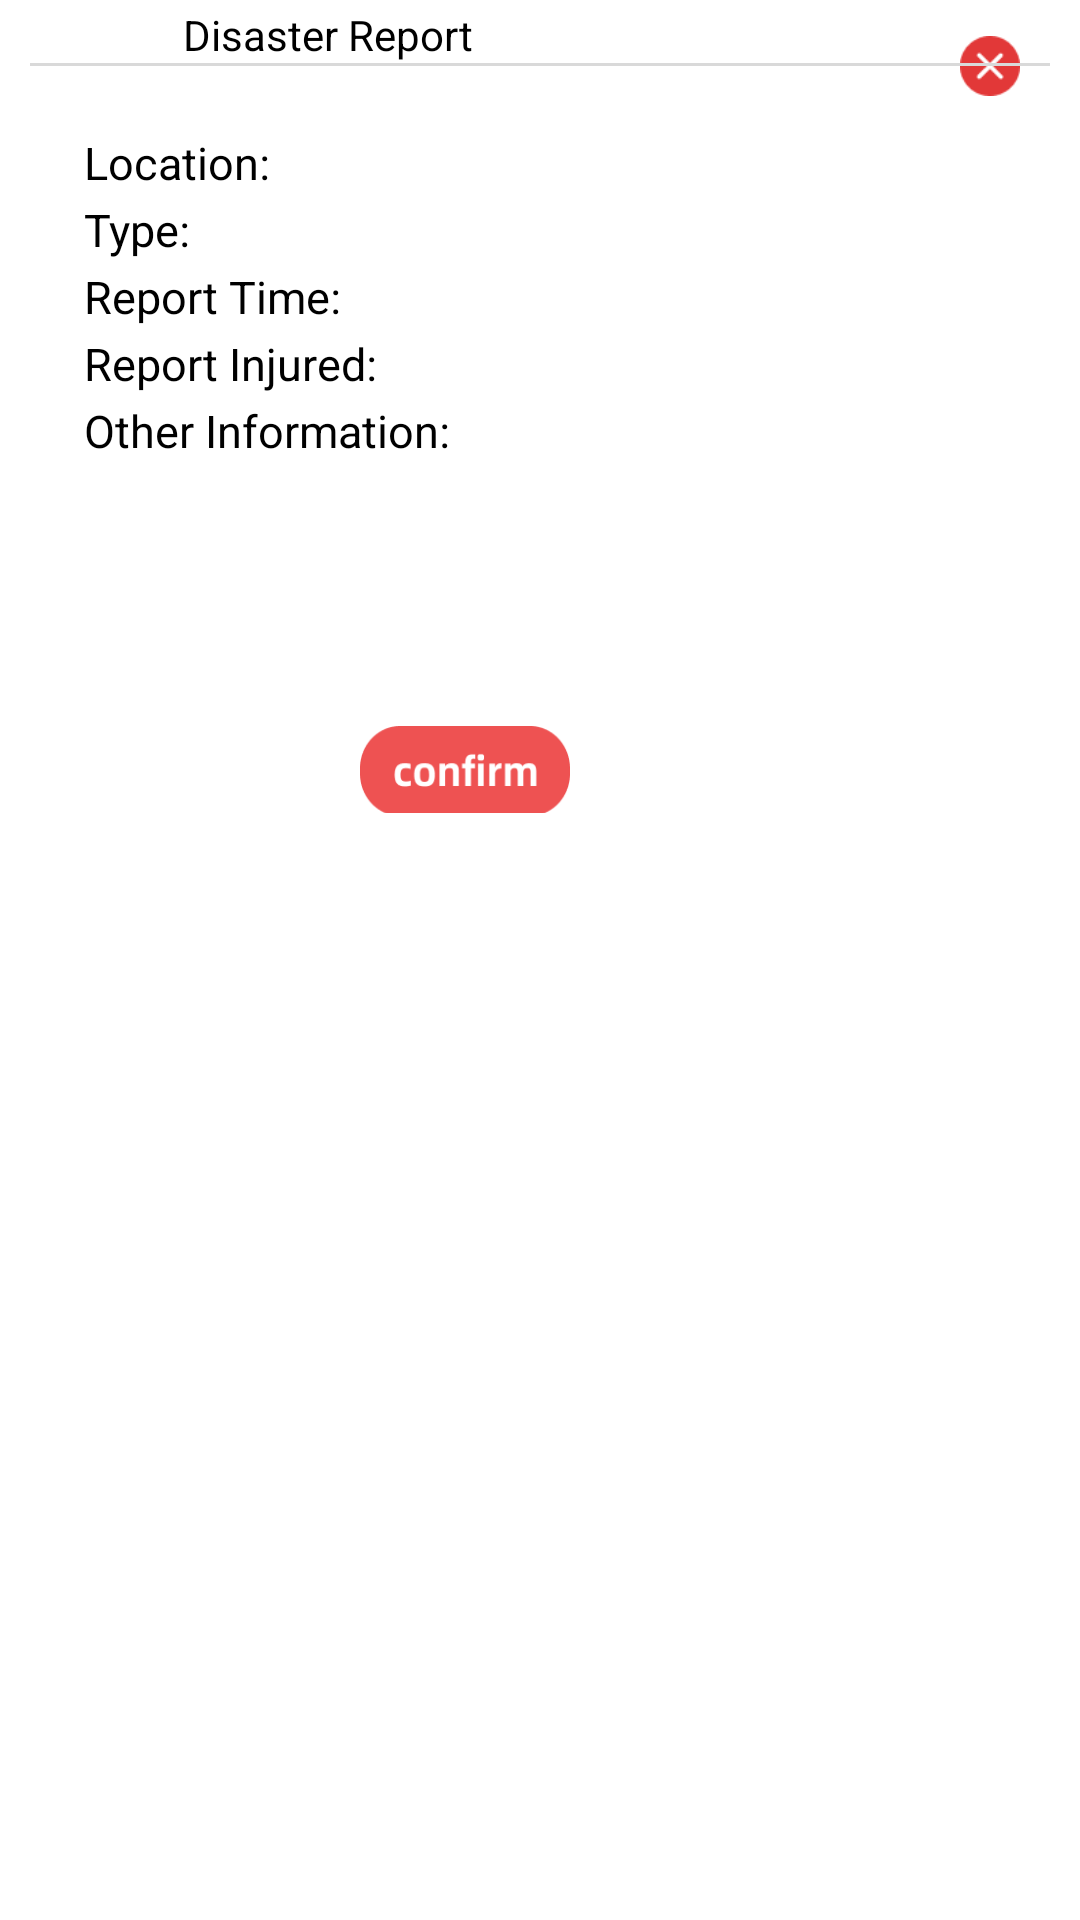

Layout XML and referenced resources for this Android screen:
<!-- AndroidManifest.xml: application theme Theme.TestDisasterEvent -->
<!-- res/layout/reportdetails_popupwindow.xml -->
<?xml version="1.0" encoding="utf-8"?>
<RelativeLayout xmlns:android="http://schemas.android.com/apk/res/android"
    xmlns:app="http://schemas.android.com/apk/res-auto"
    android:layout_width="fill_parent"
    android:layout_height="match_parent"
    android:orientation="vertical"
    android:background="@drawable/popup_window_bg"
    android:paddingLeft="10dp"
    android:paddingRight="10dp">


    <ImageView
        android:id="@+id/disaster_logo"
        android:layout_width="30dp"
        android:layout_height="30dp"
        android:layout_marginTop="8dp"
        android:layout_marginRight="13dp"
        android:scaleType="fitXY" />


    <TextView
        android:id="@+id/tv_pop_name"
        android:layout_width="wrap_content"
        android:layout_height="wrap_content"
        android:layout_marginLeft="8dp"
        android:layout_marginTop="2dp"
        android:layout_toRightOf="@+id/disaster_logo"
        android:text="Disaster Report"
        android:textColor="@color/black" />

    <ImageButton
        android:id="@+id/close_btn"
        android:layout_width="20dp"
        android:layout_height="20dp"
        android:layout_marginRight="10dp"
        android:layout_marginTop="12dp"
        android:background="@drawable/closebutton"
        android:layout_alignParentRight="true"/>

    <View
        android:id="@+id/divide_line"
        android:layout_width="match_parent"
        android:layout_height="1dp"
        android:layout_below="@+id/tv_pop_name"
        android:layout_marginBottom="10dp"
        android:background="@color/grey_define" />


    <ScrollView

        android:id="@+id/disasterReportScrollView"
        android:layout_width="match_parent"
        android:layout_height="249dp"
        android:layout_below="@+id/divide_line"
        android:layout_marginBottom="10dp"
        android:fillViewport="false"
        android:orientation="vertical"
        android:padding="10dp">

        <RelativeLayout
            android:id="@+id/reportrelativeLayout"
            android:layout_width="fill_parent"
            android:layout_height="wrap_content">

            <TextView
                android:id="@+id/location_intro"
                android:layout_width="wrap_content"
                android:layout_height="wrap_content"
                android:layout_alignParentLeft="true"
                android:layout_marginLeft="8dp"
                android:layout_marginTop="2dp"
                android:text="Location:"
                android:textSize="15sp"
                android:textColor="@color/black" />

            <TextView
                android:id="@+id/location_details"
                android:layout_width="wrap_content"
                android:layout_height="wrap_content"
                android:layout_marginLeft="8dp"
                android:layout_marginTop="2dp"
                android:textSize="15sp"
                android:layout_toRightOf="@+id/location_intro"
                android:textColor="@color/black" />

            <TextView
                android:id="@+id/type_intro"
                android:layout_width="wrap_content"
                android:layout_height="wrap_content"
                android:layout_below="@+id/location_intro"
                android:layout_alignParentLeft="true"
                android:layout_marginLeft="8dp"
                android:layout_marginTop="2dp"
                android:text="Type:"
                android:textSize="15sp"
                android:textColor="@color/black" />

            <TextView
                android:id="@+id/type_details"
                android:layout_width="wrap_content"
                android:layout_height="wrap_content"
                android:layout_below="@+id/location_intro"
                android:layout_marginLeft="8dp"
                android:layout_marginTop="2dp"
                android:textSize="15sp"
                android:layout_toRightOf="@+id/type_intro"
                android:textColor="@color/black" />

            <TextView
                android:id="@+id/rtime_intro"
                android:layout_width="wrap_content"
                android:layout_height="wrap_content"
                android:layout_below="@+id/type_intro"
                android:layout_alignParentLeft="true"
                android:layout_marginLeft="8dp"
                android:layout_marginTop="2dp"
                android:text="Report Time:"
                android:textSize="15sp"
                android:textColor="@color/black" />

            <TextView
                android:id="@+id/rtime_details"
                android:layout_width="wrap_content"
                android:layout_height="wrap_content"
                android:layout_below="@+id/type_details"
                android:layout_marginLeft="8dp"
                android:layout_marginTop="2dp"
                android:textSize="15sp"
                android:layout_toRightOf="@+id/rtime_intro"
                android:textColor="@color/black" />
























            <TextView
                android:id="@+id/report_injured_intro"
                android:layout_width="wrap_content"
                android:layout_height="wrap_content"
                android:layout_below="@+id/rtime_intro"
                android:layout_alignParentLeft="true"
                android:layout_marginLeft="8dp"
                android:layout_marginTop="2dp"
                android:textSize="15sp"
                android:text="Report Injured:"
                android:textColor="@color/black" />

            <TextView
                android:id="@+id/report_injured_details"
                android:layout_width="wrap_content"
                android:layout_height="wrap_content"
                android:layout_below="@+id/rtime_details"
                android:layout_marginLeft="8dp"
                android:layout_marginTop="2dp"
                android:textSize="15sp"
                android:layout_toRightOf="@+id/report_injured_intro"
                android:textColor="@color/black" />

            <TextView
                android:id="@+id/otherinfo_intro"
                android:layout_width="wrap_content"
                android:layout_height="wrap_content"
                android:layout_below="@+id/report_injured_intro"
                android:layout_alignParentLeft="true"
                android:layout_marginLeft="8dp"
                android:layout_marginTop="2dp"
                android:text="Other Information:"
                android:textColor="@color/black"
                android:textSize="15sp" />

            <TextView
                android:id="@+id/otherinfo_details"
                android:layout_width="wrap_content"
                android:layout_height="wrap_content"
                android:layout_below="@+id/report_injured_details"
                android:layout_marginLeft="8dp"
                android:layout_marginTop="2dp"
                android:textSize="15sp"
                android:layout_toRightOf="@+id/otherinfo_intro"
                android:textColor="@color/black" />

            <ImageButton
                android:id="@+id/report_confirmed"
                android:layout_width="70dp"
                android:layout_height="30dp"
                android:layout_alignParentRight="true"
                android:layout_marginTop="200dp"
                android:layout_marginRight="150dp"
                android:background="@drawable/button_report_confirm" />

        </RelativeLayout>

    </ScrollView>


</RelativeLayout>
<!-- resources referenced by this layout -->
<resources>
  <color name="black">#FF000000</color>
  <color name="grey_define">#D9D9D9</color>
  <!-- drawable button_report_confirm: png bitmap (drawable, 2970 bytes) -->
  <!-- drawable closebutton: png bitmap (drawable, 1015 bytes) -->
  <!-- drawable popup_window_bg (drawable) -->
  <?xml version="1.0" encoding="utf-8"?>
  <shape xmlns:android="http://schemas.android.com/apk/res/android" >
  
      
      
      <corners
          android:topLeftRadius="10dp"
          android:topRightRadius="10dp"
          android:bottomRightRadius="0dp"
          android:bottomLeftRadius="0dp"
          />
      
      <solid android:color="#ffffff" />
  
  </shape>
  <style name="Theme.TestDisasterEvent" parent="Theme.MaterialComponents.DayNight.DarkActionBar">
          
          <item name="colorPrimary">@color/light_blue_define</item>
          <item name="colorPrimaryVariant">@color/red_define</item>
          <item name="colorOnPrimary">@color/white</item>
          
          <item name="colorSecondary">@color/teal_200</item>
          <item name="colorSecondaryVariant">@color/teal_700</item>
          <item name="colorOnSecondary">@color/black</item>
          
          <item name="android:statusBarColor" tools:targetApi="l">?attr/colorPrimaryVariant</item>
          <item name="selectableItemBackground">@android:color/transparent</item>
          <item name="android:actionBarItemBackground">@android:color/transparent</item>
          <item name="android:actionModeBackground">@android:color/transparent</item>
          
      </style>
  <color name="light_blue_define">#34C2FF</color>
  <color name="red_define">#E23838</color>
  <color name="white">#FFFFFFFF</color>
  <color name="teal_200">#FF03DAC5</color>
  <color name="teal_700">#FF018786</color>
</resources>
